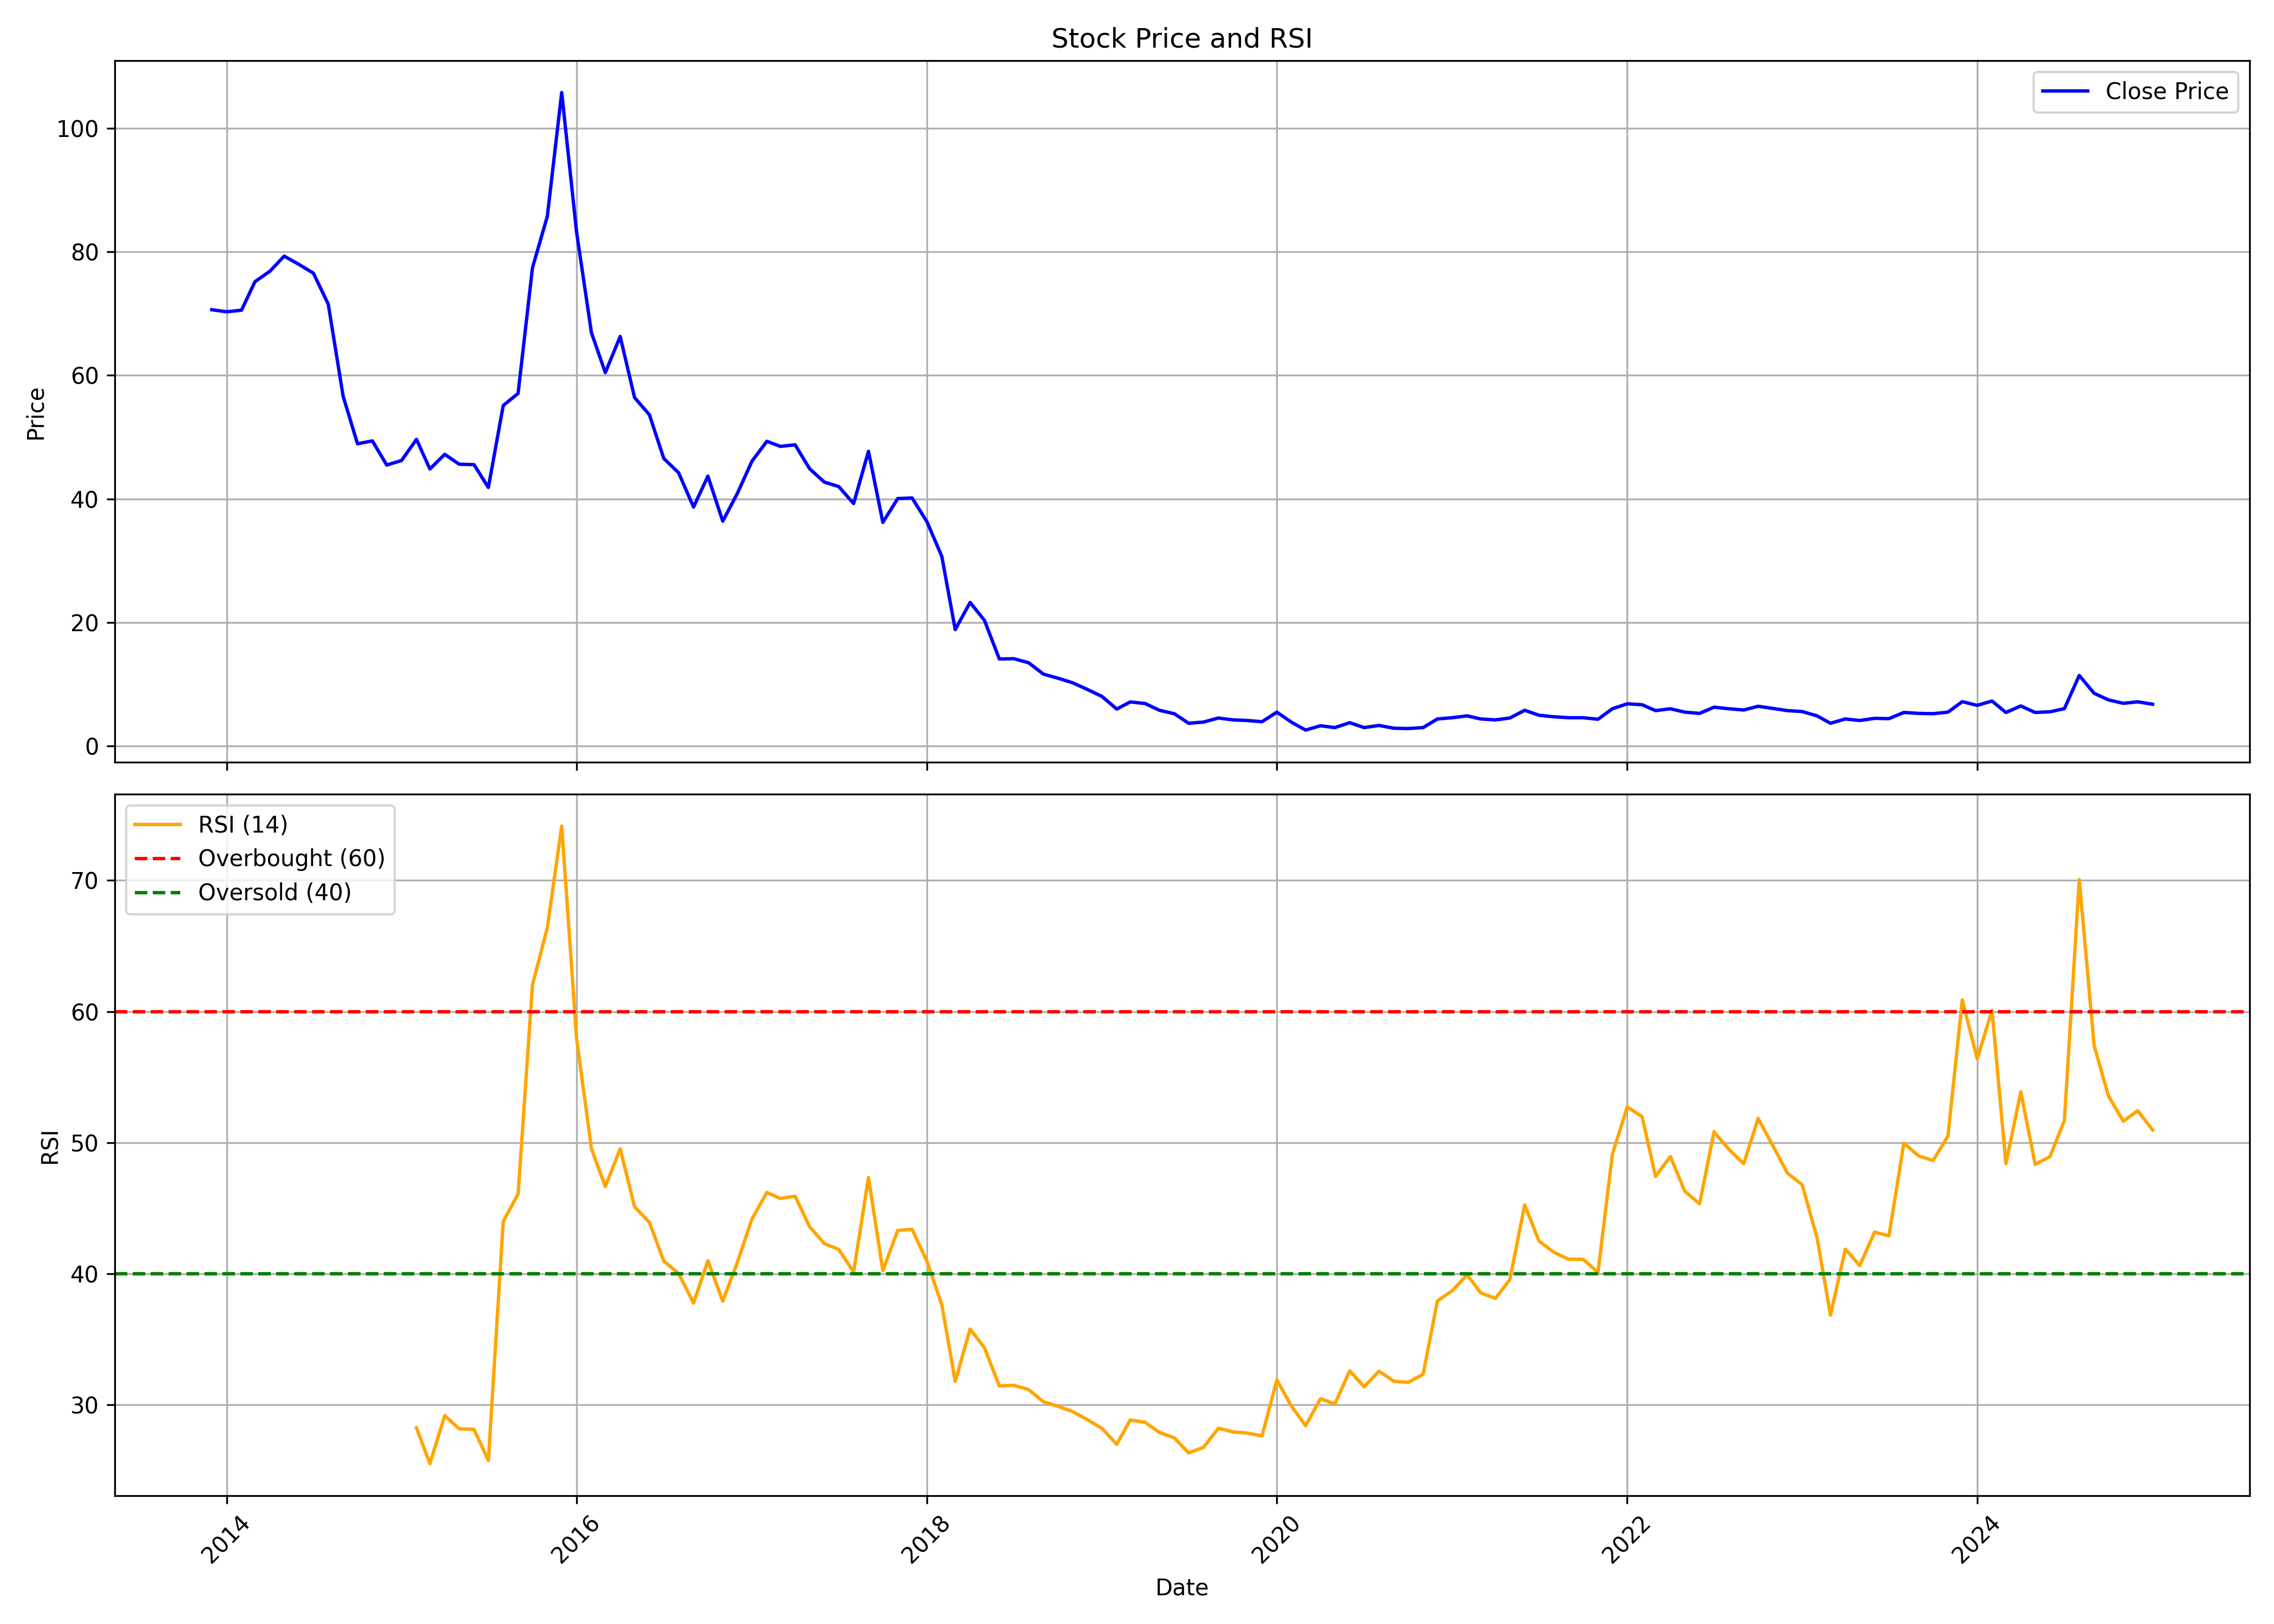

The table this chart was drawn from, first rows:
, date, symbol, open, high, low, close, volume, rsi
0, 2013-12-01, LYPSAGEMS, 69.94, 77.03, 61.44, 70.6, 645673, 
1, 2014-01-01, LYPSAGEMS, 70.65, 72.78, 67.58, 70.27, 611626, 
2, 2014-02-01, LYPSAGEMS, 70.42, 73.72, 67.58, 70.53, 482764, 
3, 2014-03-01, LYPSAGEMS, 70.58, 87.15, 66.16, 75.14, 900490, 
4, 2014-04-01, LYPSAGEMS, 76.09, 89.79, 73.25, 76.82, 450522, 
5, 2014-05-01, LYPSAGEMS, 76.82, 88.8, 75.38, 79.28, 524489, 
6, 2014-06-01, LYPSAGEMS, 79.32, 82.7, 65.69, 77.93, 624191, 
7, 2014-07-01, LYPSAGEMS, 77.98, 93.86, 73.25, 76.51, 966399, 
8, 2014-08-01, LYPSAGEMS, 76.8, 84.55, 70.42, 71.5, 1253651, 
9, 2014-09-01, LYPSAGEMS, 72.58, 74.69, 54.83, 56.6, 2949815, 
10, 2014-10-01, LYPSAGEMS, 56.21, 57.39, 46.4, 48.92, 871600, 
11, 2014-11-01, LYPSAGEMS, 49.78, 52.62, 47.15, 49.39, 641785, 
12, 2014-12-01, LYPSAGEMS, 56.89, 56.89, 43.59, 45.48, 687660, 
13, 2015-01-01, LYPSAGEMS, 45.58, 49.67, 42.95, 46.22, 601548, 
14, 2015-02-01, LYPSAGEMS, 46.93, 54.61, 39.11, 49.64, 796022, 28.26
15, 2015-03-01, LYPSAGEMS, 49.88, 50.49, 43.48, 44.84, 771509, 25.52
16, 2015-04-01, LYPSAGEMS, 45.51, 48.04, 44.27, 47.22, 605685, 29.19
17, 2015-05-01, LYPSAGEMS, 47.22, 48.92, 44.87, 45.62, 696513, 28.18
18, 2015-06-01, LYPSAGEMS, 46.22, 48, 43.24, 45.55, 561925, 28.14
19, 2015-07-01, LYPSAGEMS, 46.22, 47.93, 41, 41.85, 621439, 25.77
20, 2015-08-01, LYPSAGEMS, 43.38, 63.5, 42.88, 55.11, 1007091, 43.99
21, 2015-09-01, LYPSAGEMS, 55.18, 63.57, 53.33, 57.07, 548197, 46.09
22, 2015-10-01, LYPSAGEMS, 58.79, 92.14, 55.71, 77.39, 3323792, 62.03
23, 2015-11-01, LYPSAGEMS, 79.0, 96.68, 72.5, 85.71, 2379643, 66.41
24, 2015-12-01, LYPSAGEMS, 86.43, 108.6, 80.82, 105.8, 8711778, 74.14
25, 2016-01-01, LYPSAGEMS, 107.1, 110.4, 65.18, 83.18, 1992709, 57.96
26, 2016-02-01, LYPSAGEMS, 83.57, 89.29, 62.96, 66.89, 1347432, 49.55
27, 2016-03-01, LYPSAGEMS, 67.14, 79.07, 60.04, 60.43, 1575431, 46.66
28, 2016-04-01, LYPSAGEMS, 59.96, 71.29, 59.96, 66.29, 1304014, 49.53
29, 2016-05-01, LYPSAGEMS, 66.21, 70.64, 53.57, 56.39, 797199, 45.11
30, 2016-06-01, LYPSAGEMS, 56.43, 67.71, 50.71, 53.61, 1317554, 43.92
31, 2016-07-01, LYPSAGEMS, 55.0, 60.5, 46.43, 46.54, 1855141, 40.97
32, 2016-08-01, LYPSAGEMS, 51.07, 51.07, 40.39, 44.21, 1507407, 40.02
33, 2016-09-01, LYPSAGEMS, 44.29, 49.21, 37.54, 38.68, 2067618, 37.77
34, 2016-10-01, LYPSAGEMS, 39.29, 47.61, 38.57, 43.68, 3273765, 40.99
35, 2016-11-01, LYPSAGEMS, 44.29, 47.07, 32.82, 36.39, 1459892, 37.91
36, 2016-12-01, LYPSAGEMS, 36.96, 43.57, 35.82, 40.82, 1359642, 40.82
37, 2017-01-01, LYPSAGEMS, 42.5, 47.11, 37.18, 46.11, 2999855, 44.19
38, 2017-02-01, LYPSAGEMS, 46.61, 52.5, 45.79, 49.32, 2851293, 46.2
39, 2017-03-01, LYPSAGEMS, 49.61, 51.11, 44.36, 48.5, 1625639, 45.75
40, 2017-04-01, LYPSAGEMS, 50.14, 53.93, 47.36, 48.75, 2042003, 45.92
41, 2017-05-01, LYPSAGEMS, 48.75, 49.5, 44.68, 44.89, 2808963, 43.6
42, 2017-06-01, LYPSAGEMS, 45.0, 45.79, 41.68, 42.71, 3012784, 42.3
43, 2017-07-01, LYPSAGEMS, 43.43, 51.9, 37.32, 42.0, 5392291, 41.86
44, 2017-08-01, LYPSAGEMS, 42.0, 43.8, 38.6, 39.25, 2030209, 40.13
45, 2017-09-01, LYPSAGEMS, 39.5, 55.35, 38.9, 47.7, 5354874, 47.34
46, 2017-10-01, LYPSAGEMS, 47.7, 49.8, 36.0, 36.2, 5902777, 40.24
47, 2017-11-01, LYPSAGEMS, 36.75, 43.0, 34.15, 40.05, 5800253, 43.31
48, 2017-12-01, LYPSAGEMS, 40.7, 43.95, 34.5, 40.15, 9414924, 43.39
49, 2018-01-01, LYPSAGEMS, 40.5, 41.3, 35.35, 36.3, 5599914, 40.95
50, 2018-02-01, LYPSAGEMS, 36.6, 38.7, 30.1, 30.7, 2596775, 37.64
51, 2018-03-01, LYPSAGEMS, 31.7, 31.7, 18.6, 18.85, 2284406, 31.79
52, 2018-04-01, LYPSAGEMS, 20.0, 28.75, 17.25, 23.25, 6971055, 35.78
53, 2018-05-01, LYPSAGEMS, 23.25, 24.5, 20.0, 20.35, 2456517, 34.36
54, 2018-06-01, LYPSAGEMS, 20.5, 21.0, 13.5, 14.1, 1334941, 31.45
55, 2018-07-01, LYPSAGEMS, 14.7, 15.85, 10.7, 14.15, 2000550, 31.5
56, 2018-08-01, LYPSAGEMS, 14.85, 15.1, 13.2, 13.5, 1026235, 31.18
57, 2018-09-01, LYPSAGEMS, 13.95, 14.95, 11.0, 11.65, 894684, 30.24
58, 2018-10-01, LYPSAGEMS, 11.65, 12.7, 10.05, 11.0, 927294, 29.9
59, 2018-11-01, LYPSAGEMS, 11.8, 16.7, 9.75, 10.25, 1394528, 29.49
... 74 more rows
